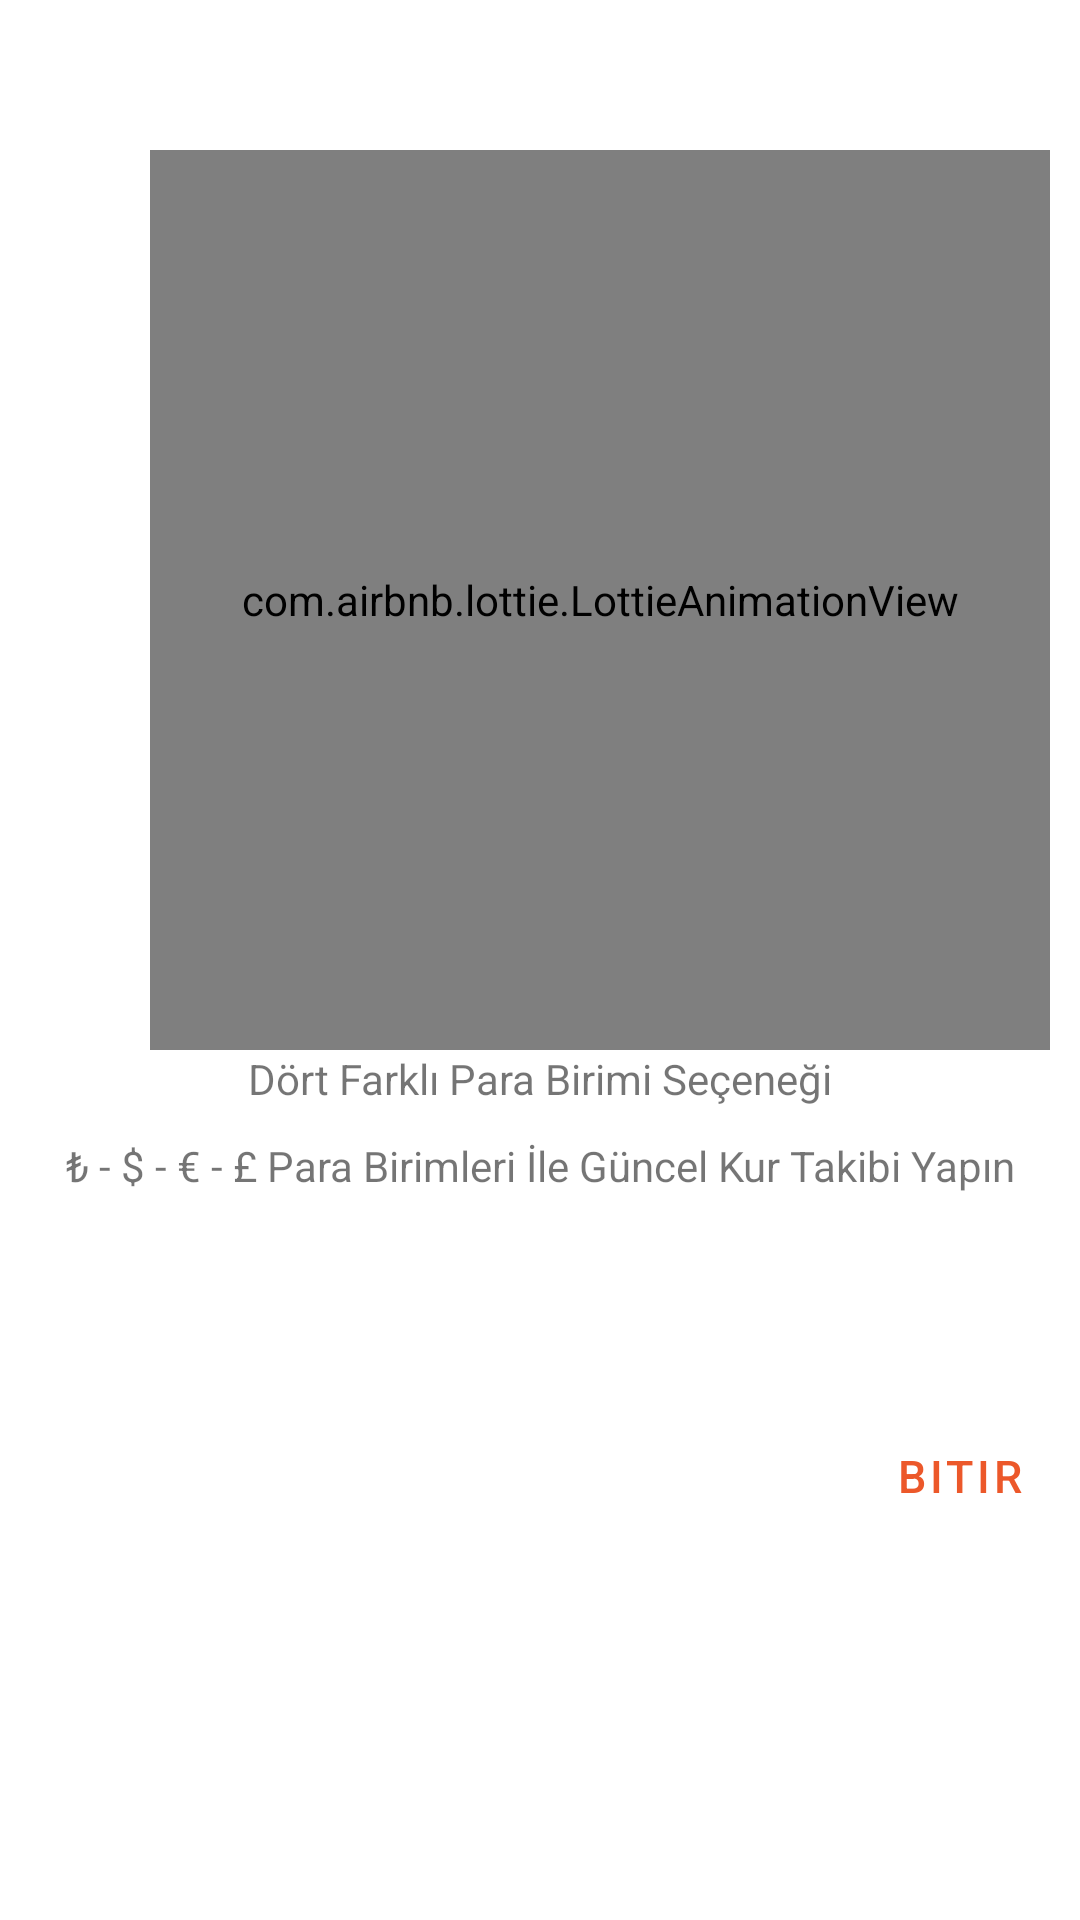

This screen was rendered from an Android layout file. Write that file and the resources it references.
<!-- AndroidManifest.xml: application theme NoActionBarTheme -->
<!-- res/layout/fragment_on_boarding_screen_last.xml -->
<?xml version="1.0" encoding="utf-8"?>
<LinearLayout xmlns:android="http://schemas.android.com/apk/res/android"
    xmlns:app="http://schemas.android.com/apk/res-auto"
    xmlns:tools="http://schemas.android.com/tools"
    android:layout_width="match_parent"
    android:layout_height="match_parent"
    android:orientation="vertical"
    tools:context=".onBoardingScreen.onBoardingScreenFragments.OnBoardingScreenOne">

    <com.airbnb.lottie.LottieAnimationView
        android:layout_width="300dp"
        android:layout_height="300dp"
        android:layout_marginStart="50dp"
        android:layout_marginTop="50dp"
        app:lottie_autoPlay="true"
        app:lottie_loop="true"
        app:lottie_rawRes="@raw/anim3" />

    <TextView
        android:layout_width="match_parent"
        android:layout_height="wrap_content"
        android:gravity="center"
        android:text="@string/nextScreen3Text1"
        android:textSize="@dimen/bigSizeOnBoardingText" />

    <TextView
        android:layout_width="match_parent"
        android:layout_height="wrap_content"
        android:layout_marginTop="10dp"
        android:gravity="center"
        android:text="@string/nextScreen3Text2"
        android:textSize="@dimen/mediumSizeOnBoardingText" />

    <Button
        android:id="@+id/buttonLastOnBoarding"
        style="@style/Widget.MaterialComponents.Button.OutlinedButton"
        android:layout_width="wrap_content"
        android:layout_height="wrap_content"
        android:layout_marginStart="280dp"
        android:layout_marginTop="70dp"
        android:backgroundTint="@android:color/transparent"
        android:text="@string/bitir"
        android:textColor="@color/general"
        android:textSize="15sp"
        app:cornerRadius="15dp"
        app:rippleColor="#33AAAAAA"
        app:strokeColor="@color/general"
        app:strokeWidth="2dp"/>


</LinearLayout>
<!-- resources referenced by this layout -->
<resources>
  <color name="general">#EC582A</color>
  <string name="bitir">Bitir</string>
  <string name="nextScreen3Text1">Dört Farklı Para Birimi Seçeneği</string>
  <string name="nextScreen3Text2">₺ - $ - € - £ Para Birimleri İle Güncel Kur Takibi Yapın</string>
  <style name="NoActionBarTheme" parent="Theme.MaterialComponents.DayNight.NoActionBar">
          
          <item name="colorPrimary">@color/purple_500</item>
          <item name="colorPrimaryVariant">@color/purple_700</item>
          <item name="colorOnPrimary">@color/white</item>
          
          <item name="colorSecondary">@color/teal_200</item>
          <item name="colorSecondaryVariant">@color/teal_700</item>
          <item name="colorOnSecondary">@color/black</item>
          
          <item name="android:statusBarColor" tools:targetApi="l">?attr/colorPrimaryVariant</item>
          
      </style>
  <color name="purple_500">#FF6200EE</color>
  <color name="purple_700">#FF3700B3</color>
  <color name="white">#FFFFFFFF</color>
  <color name="teal_200">#FF03DAC5</color>
  <color name="teal_700">#FF018786</color>
  <color name="black">#FF000000</color>
</resources>
